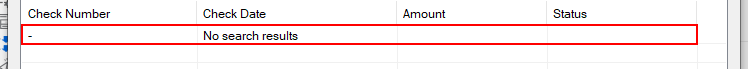
Workflow: UpdateWorkItem

Step 1 [try]: find the list item (acme-system3.exe)

Step 2 [try]: Edge ACME System 1 - Work Items(1) in window 'ACME System 1 - Work Items' (msedge.exe) (no picture)

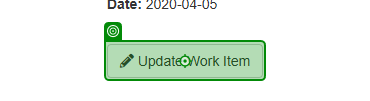
Step 3: click on the button 'Update Work Item' in window 'ACME System 1 - Work Items' (msedge.exe)

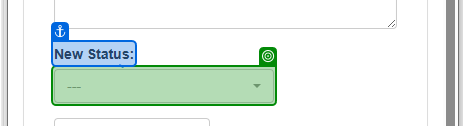
Step 4: select "Rejected" in the button in window 'ACME System 1' (msedge.exe)

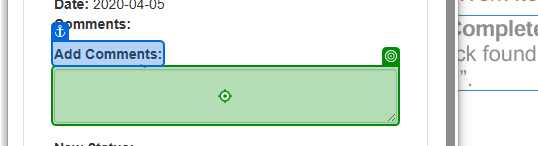
Step 5: type "Check not found in 
System 1 or System 3." into the text box 'newComment' in window 'ACME System 1' (msedge.exe)
